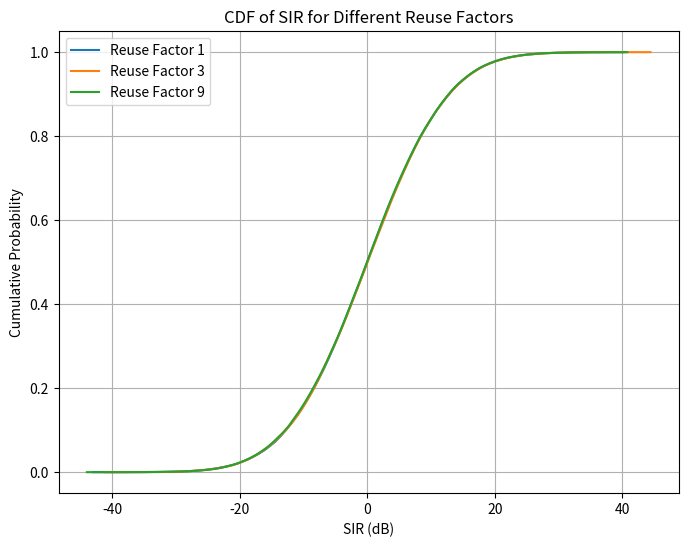
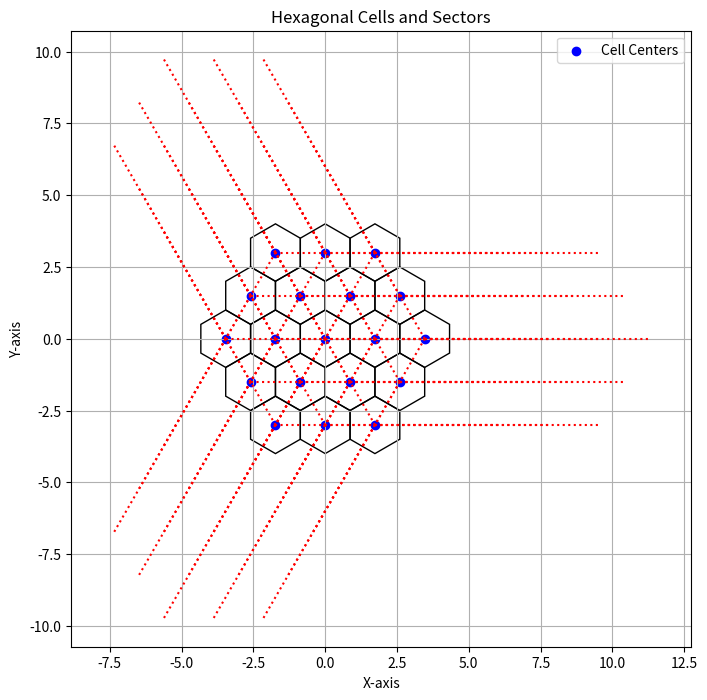

Python code for these plots, in order:
import numpy as np
import matplotlib.pyplot as plt
from scipy.stats import cumfreq
from matplotlib.patches import RegularPolygon

# Simulation parameters
num_cells = 19
num_sectors = 3
central_cell_radius = 1
reuse_factors = [1, 3, 9]
snapshots = 1000

iterations_ring1 = 6
iterations_ring2 = 2*iterations_ring1

# Function to generate hexagonal cell coordinates
def generate_hexagonal_cells():
    cell_coordinates = []
    center_cell = [0, 0] #central cell coordinates
    cell_coordinates.append(center_cell)
    for i in range(iterations_ring1): #iterations of the first ring among the central cell
        angle = 2 * np.pi / iterations_ring1 * i
        x = (center_cell[0] + np.sqrt(3)) * np.cos(angle)
        y = (center_cell[1] + np.sqrt(3)) * np.sin(angle)
        cell_coordinates.append((x, y))

    for i in range(iterations_ring2): #iterations of the second ring of cells
        angle = 2 * np.pi / iterations_ring2 * i
        if (i % 2) == 0: #needed to specify distances between center and exterior cells
        	x = (center_cell[0] + 2*np.sqrt(3)) * np.cos(angle)
        	y = (center_cell[1] + 2*np.sqrt(3)) * np.sin(angle)
        else:
        	x = (center_cell[0] + 3) * np.cos(angle)
        	y = (center_cell[1] + 3) * np.sin(angle)
        cell_coordinates.append((x, y))
    return cell_coordinates
    
# Function to generate sectors within each cell
def generate_sectors(cell_coordinates, reuse_factor):
    all_sectors = []
    for cell in cell_coordinates:
        cell_sectors = []
        for i in range(num_sectors):
            sector_angle = 2 * np.pi / num_sectors * i
            sector_x = cell[0] + np.sqrt(3)/2* reuse_factor * np.cos(sector_angle)  
            sector_y = cell[1] + np.sqrt(3)/2* reuse_factor * np.sin(sector_angle)  # from the center of each cell
            cell_sectors.append((sector_x, sector_y))
        all_sectors.append(cell_sectors)
    return all_sectors

# Display generated cell coordinates and sectors (for visualization purposes)
def print_coordinates_function():
	print("Cell Coordinates:")
	for i, cell in enumerate(cell_coords):
		print(f"Cell {i + 1}: {cell}")

	print("\nCell Sectors:")
	for i, cell in enumerate(cell_sectors):
		print(f"Cell {i + 1} Sectors:")
		for j, sector in enumerate(cell):
		    print(f"Sector {j + 1}: {sector}")

#Function to plot cells and sectors (for visualization purposes)
def plot_hexagonal_cells_and_sectors(cell_c, cell_s):

	fig, ax = plt.subplots(figsize=(8, 8))
	plt.scatter(cell_c[:, 0], cell_c[:, 1], marker='o', color='blue', label='Cell Centers')
	
	for i in range(num_cells):
		hexagon = RegularPolygon(cell_c[i], numVertices=6, radius=central_cell_radius, edgecolor='black', facecolor='none')
		ax.add_patch(hexagon)
		
	for i in range(num_cells):
		cell = cell_c[i]
		group = cell_s[i]
		for j in range(3):
			sector = group[j]
			xpoints = [cell[0], sector[0]]
			ypoints = [cell[1], sector[1]]
			plt.plot(xpoints, ypoints, linestyle = 'dotted', color='red')
			
	plt.axis('equal')
	plt.xlabel('X-axis')
	plt.ylabel('Y-axis')
	plt.title('Hexagonal Cells and Sectors')
	plt.legend()
	plt.grid(True)
	plt.show()


# Function to simulate SIR for a given reuse factor
def simulate_sir(reuse_factor):
    sir_values = []
    for _ in range(snapshots):
        cell_coords = generate_hexagonal_cells()
        cell_sectors = generate_sectors(cell_coords, reuse_factor)
        sir_values.extend(generate_sir_values(cell_sectors))
    return sir_values

# Function to generate SIR values for a given set of cell sectors
def generate_sir_values(cell_sectors):
    # Simulate SIR values (placeholder, modify based on your simulation model)
    sir_values = np.random.normal(0, 10, len(cell_sectors) * num_sectors)
    return sir_values

# Function to plot CDFs for different reuse factors
def plot_sir_cdfs():
    plt.figure(figsize=(8, 6))
    for reuse_factor in reuse_factors:    	
        sir_values = simulate_sir(reuse_factor)
        cdf_values, bin_edges = np.histogram(sir_values, bins=100, density=True)
        cdf = np.cumsum(cdf_values) / np.sum(cdf_values)
        plt.plot(bin_edges[1:], cdf, label=f'Reuse Factor {reuse_factor}')

    plt.xlabel('SIR (dB)')
    plt.ylabel('Cumulative Probability')
    plt.title('CDF of SIR for Different Reuse Factors')
    plt.legend()
    plt.grid(True)
    plt.show()

# Run simulation and plot CDFs
plot_sir_cdfs()


cell_coords = generate_hexagonal_cells()
cell_sectors = generate_sectors(cell_coords, reuse_factors[2])
#np array transformation of te previous defined lists
cell_c = np.array(cell_coords)
cell_s = np.array(cell_sectors)

#printings and plotings
#print_coordinates_function()
plot_hexagonal_cells_and_sectors(cell_c, cell_s)



